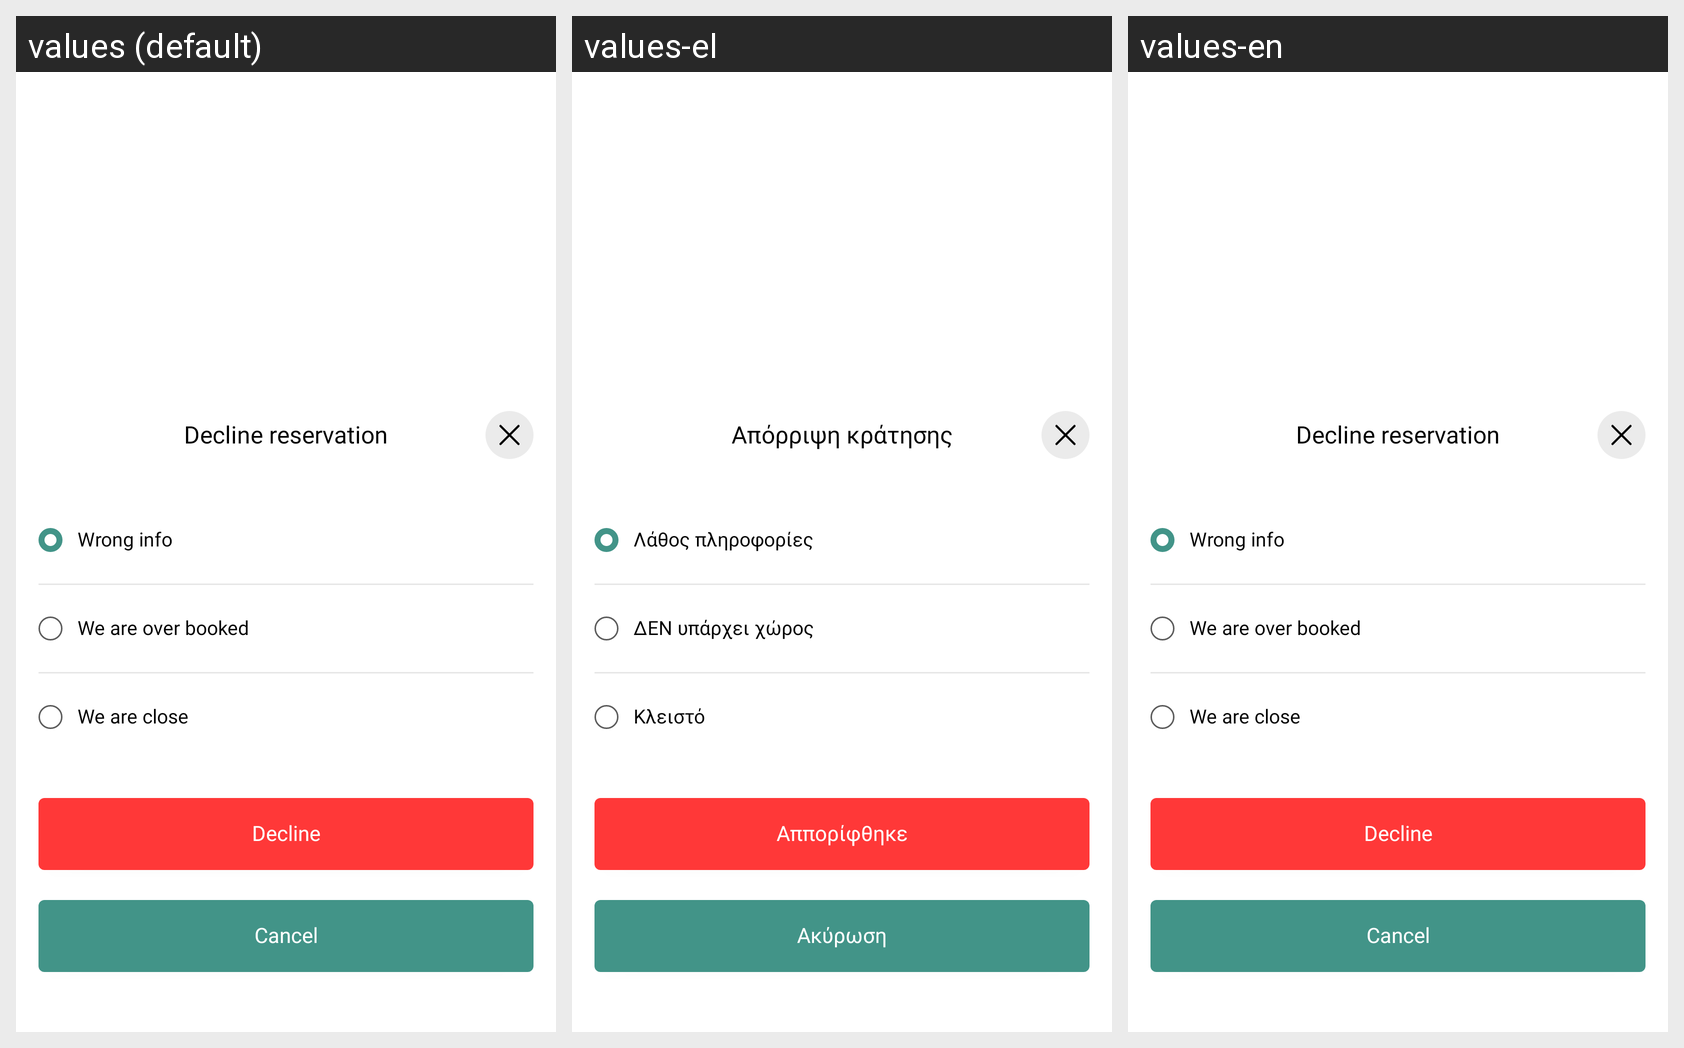

For this localized Android screen grid, give each drawn string resource with its value in every locale shown.
Android screen res/layout/bottom_reserve_declined_view_popup.xml rendered under 3 locales, left to right: values (default), values-el, values-en. Device: Nexus 5 (rendered at 1080×1920; each locale shown at half size, 540×960, under a caption strip naming it); theme Theme.PlanOutAndroid.
Strings drawn on this screen, with the default value and each locale's value (text and hints the layout hard-codes, and strings that could not be matched under every locale, appear in the picture but are not listed):

decline_reservation
  values: Decline reservation
  values-el: Απόρριψη κράτησης
  values-en: Decline reservation

wrong_info
  values: Wrong info
  values-el: Λάθος πληροφορίες
  values-en: Wrong info

we_are_over_booked
  values: We are over booked
  values-el: ΔΕΝ υπάρχει χώρος
  values-en: We are over booked

we_are_close
  values: We are close
  values-el: Κλειστό
  values-en: We are close

decline
  values: Decline
  values-el: Aππορίφθηκε
  values-en: Decline

cancel
  values: Cancel
  values-el: Ακύρωση
  values-en: Cancel
